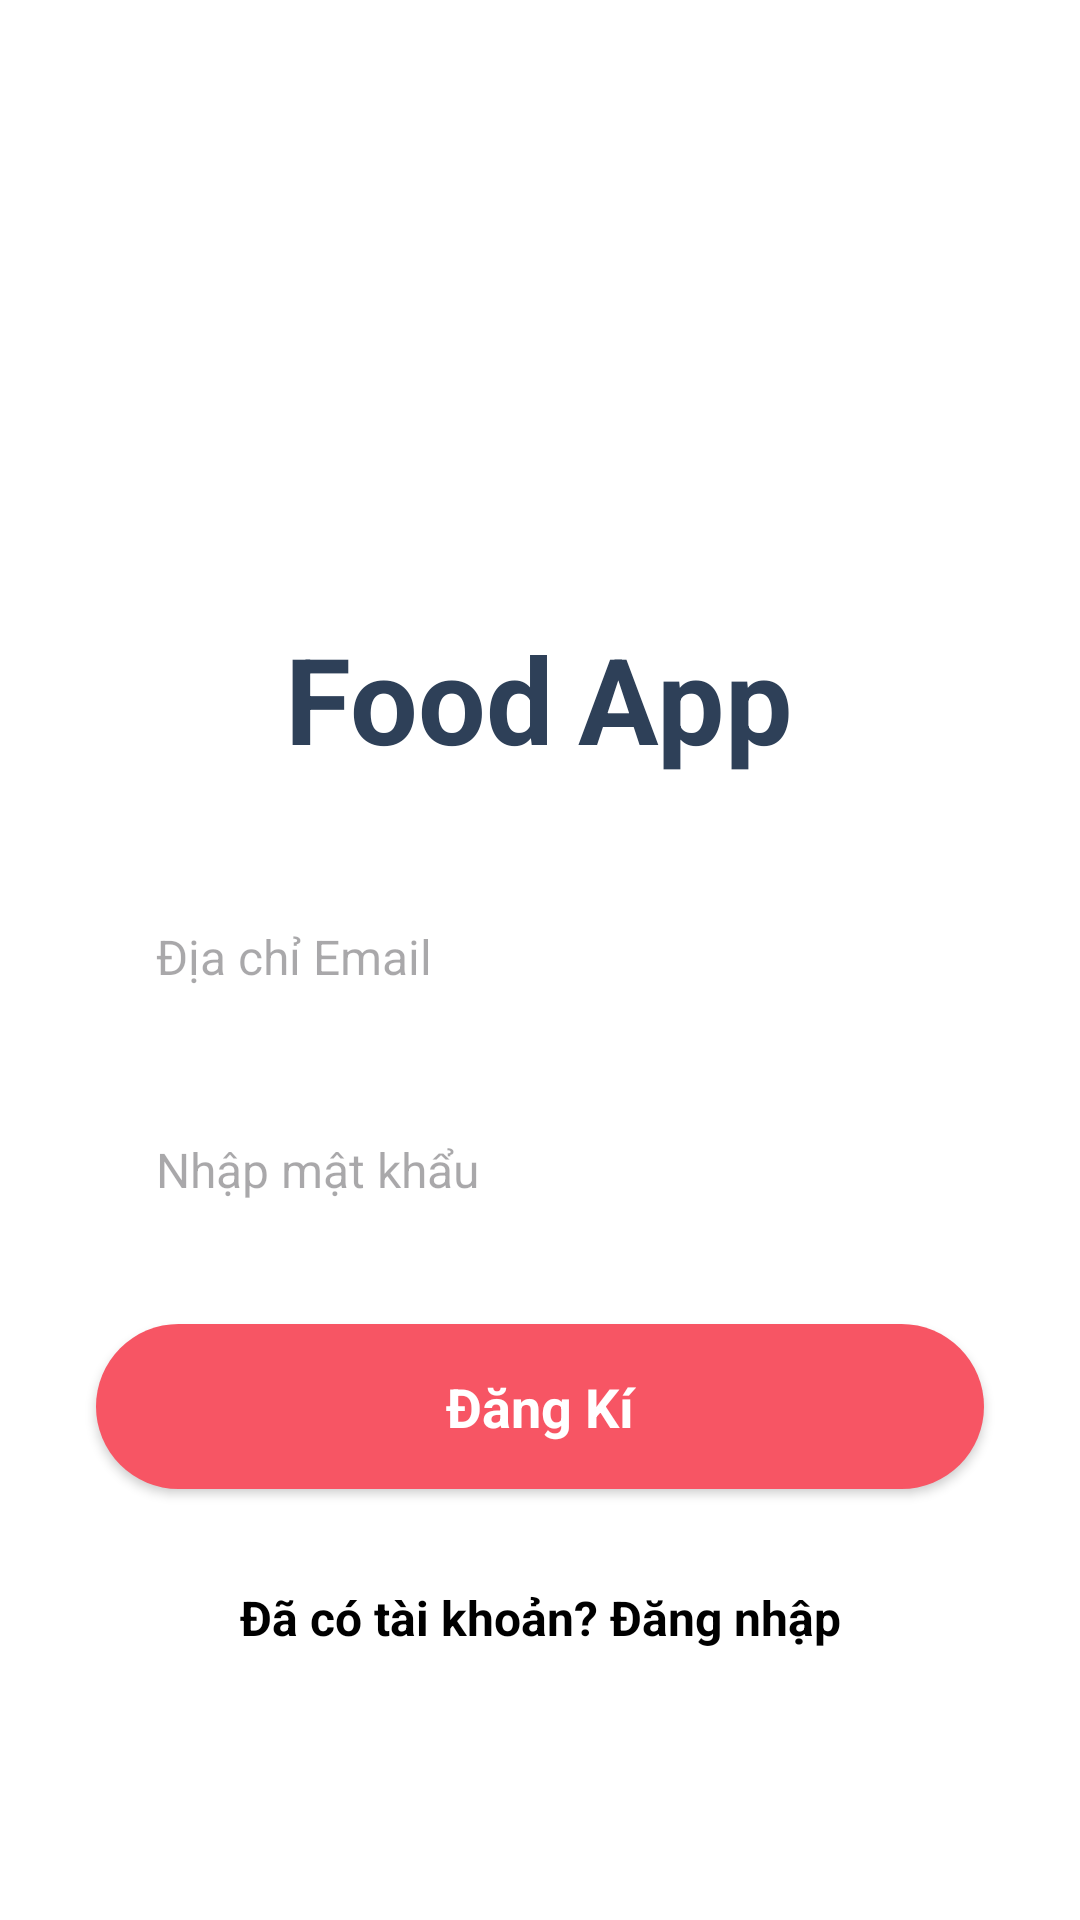

Produce the Android XML layout that renders to this screen, including the resource entries it uses.
<!-- AndroidManifest.xml: application theme Theme.Food36 -->
<!-- res/layout/activity_sign_up.xml -->
<?xml version="1.0" encoding="utf-8"?>
<androidx.constraintlayout.widget.ConstraintLayout xmlns:android="http://schemas.android.com/apk/res/android"
    xmlns:app="http://schemas.android.com/apk/res-auto"
    xmlns:tools="http://schemas.android.com/tools"
    android:id="@+id/main"
    android:layout_width="match_parent"
    android:layout_height="match_parent"
    android:background="#FFFFFF"
    tools:context=".Activity.LoginActivity">

    <ScrollView
        android:layout_width="match_parent"
        android:layout_height="match_parent"
        android:fillViewport="true">

        <LinearLayout
            android:layout_width="match_parent"
            android:layout_height="wrap_content"
            android:gravity="center_horizontal"
            android:orientation="vertical"
            android:paddingBottom="32dp">

            <ImageView
                android:id="@+id/imageView2"
                android:layout_width="150dp"
                android:layout_height="150dp"
                android:layout_marginTop="48dp"
                android:contentDescription="App Logo"
                tools:srcCompat="@drawable/logo" />

            <LinearLayout
                android:layout_width="wrap_content"
                android:layout_height="wrap_content"
                android:layout_marginTop="8dp"
                android:orientation="horizontal">

                <TextView
                    android:id="@+id/textView3"
                    android:layout_width="wrap_content"
                    android:layout_height="wrap_content"
                    android:text="Food"
                    android:textColor="@color/blue_grey"
                    android:textSize="40sp"
                    android:textStyle="bold" />

                <TextView
                    android:id="@+id/textView4"
                    android:layout_width="wrap_content"
                    android:layout_height="wrap_content"
                    android:layout_marginStart="8dp"
                    android:text="App"
                    android:textColor="@color/blue_grey"
                    android:textSize="40sp"
                    android:textStyle="bold" />
            </LinearLayout>

            <EditText
                android:id="@+id/txtUser"
                android:layout_width="match_parent"
                android:layout_height="55dp"
                android:layout_marginHorizontal="32dp"
                android:layout_marginTop="32dp"
                android:background="@drawable/edittext_background"
                android:ems="10"
                android:hint="Địa chỉ Email"
                android:inputType="textEmailAddress"
                android:paddingStart="20dp"
                android:paddingEnd="20dp"
                android:textSize="16sp" />

            <EditText
                android:id="@+id/txtPassword"
                android:layout_width="match_parent"
                android:layout_height="55dp"
                android:layout_marginHorizontal="32dp"
                android:layout_marginTop="16dp"
                android:background="@drawable/edittext_background"
                android:ems="10"
                android:hint="Nhập mật khẩu"
                android:inputType="textPassword"
                android:paddingStart="20dp"
                android:paddingEnd="20dp"
                android:textSize="16sp" />

            <androidx.appcompat.widget.AppCompatButton
                android:id="@+id/btnSignUp"
                style="@android:style/Widget.Button"
                android:layout_width="match_parent"
                android:layout_height="55dp"
                android:layout_marginHorizontal="32dp"
                android:layout_marginTop="24dp"
                android:background="@drawable/red_button_background"
                android:text="Đăng Kí"
                android:textColor="@color/white"
                android:textSize="18sp"
                android:textStyle="bold" />

            <TextView
                android:id="@+id/textView5"
                android:layout_width="match_parent"
                android:layout_height="wrap_content"
                android:layout_marginTop="32dp"
                android:text="Đã có tài khoản? Đăng nhập"
                android:textAlignment="center"
                android:textColor="@color/black"
                android:textSize="16sp"
                android:textStyle="bold" />

        </LinearLayout>
    </ScrollView>
</androidx.constraintlayout.widget.ConstraintLayout>
<!-- resources referenced by this layout -->
<resources>
  <color name="black">#FF000000</color>
  <color name="blue_grey">#2E4058</color>
  <color name="white">#FFFFFFFF</color>
  <!-- drawable red_button_background (drawable) -->
  <?xml version="1.0" encoding="utf-8"?>
  <selector xmlns:android="http://schemas.android.com/apk/res/android">
  <item>
      <shape android:shape="rectangle">
          <corners android:radius="50sp"/>
          <solid android:color="@color/red"/>
      </shape>
  </item>
  </selector>
  <style name="Theme.Food36" parent="Base.Theme.Food36" />
  <color name="red">#F75564</color>
  <style name="Base.Theme.Food36" parent="Theme.Material3.DayNight.NoActionBar">
          
          
      </style>
</resources>
